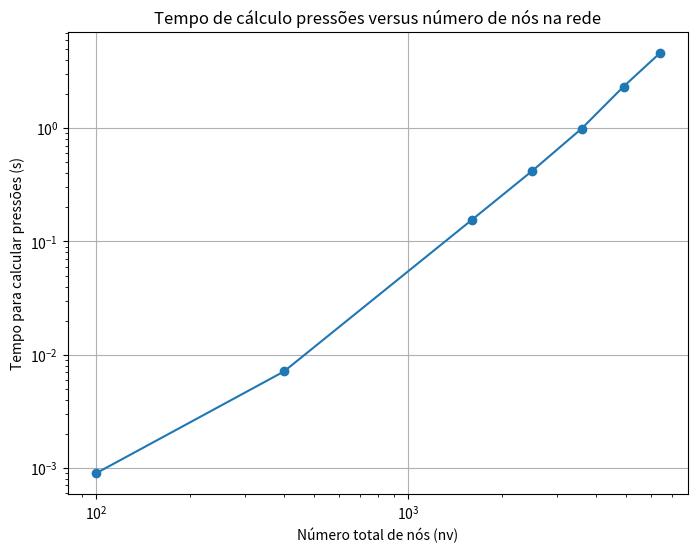

Generate this figure with matplotlib:
import numpy as np
import matplotlib.pyplot as plt
from mpl_toolkits.mplot3d import Axes3D # precisa desse import pra rodar no meu pc
import time

def Assembly(conec, C):
    
    lista_mtx = []  # lista que conterá os valores da matriz
    for i in conec: # loops para formar a lista aicma
        for j in i:
            lista_mtx.append(j)

    nv = max(lista_mtx) + 1 #numero de nos. Neste exercicio acrescentei o +1 pois osnós começam a ser enumerados em 0
    nc = len(conec) #numero de canos
    A = np.zeros(shape=(nv,nv))
    
    for k in range(nc):
        n1 = conec[k,0]
        n2 = conec[k,1]

        A[n1][n1] += C[k]
        A[n2][n2] += C[k]
        A[n1][n2] -= C[k]
        A[n2][n1] -= C[k]


    return A

def SolveNetwork(conec, C, natm, nB, QB):
    Atilde = Assembly(conec, C)
    for i in range(len(Atilde)):
        Atilde[natm, i] = 0
    Atilde[natm, natm] = 1

    b = np.zeros(len(Atilde))
    for i in range(len(b)):
        if(i == nB):
            b[i] = QB

    pressure = np.linalg.solve(Atilde, b)

    return pressure

def escreve_mtx_diagonal(C):
    nc = len(C) #numero de canos
    K = np.zeros(shape=(nc, nc))
    for i in range(nc):
        K[i,i] = C[i]
    return K

def escreve_mtx_D(C, conec):
    lista_mtx = []  # lista que conterá os valores da matriz de conectores
    for i in conec: # loops para formar a lista aicma
        for j in i:
            lista_mtx.append(j)
    
    nv = max(lista_mtx) # numero de nos
    nc = len(C) # numero de canos
    D = np.zeros(shape=(nc,nv))

    for k in range(nc):
        D[k,conec[k,0]] = 1
        D[k,conec[k,1]] = -1

    return D

def GeraRede(nx,ny,CH,CV):
    nv = nx*ny
    nc = (nx-1)*ny + (ny-1)*nx
    
    coord = np.zeros(shape=(nv,2))

    for i in range(nx):
      for j in range(ny):
        ig = i + j*nx
        coord[ig,0] = i
        coord[ig,1] = j

    conec = np.zeros(shape=(nc,2), dtype=int)
    C = np.zeros(nc)
    
    # Loop sobre canos horizontais
    for j in range(ny):
        for i in range(nx-1):
          k = j*(nx-1) + i
          conec[k,0] = j*nx + i
          conec[k,1] = j*nx + i+1
          C[k] = CH

    # Loop sobre canos verticais
    for i in range(nx):
      for j in range(ny-1):
          k = (nx-1)*ny + j*nx + i
          conec[k,0] = i + j*nx
          conec[k,1] = i + (j+1)*nx
          C[k] = CV

    return nv, nc, conec, C, coord

def PlotPressure(nx, ny, pressure):
    x = np.arange(0, nx, 1)
    y = np.arange(0, ny, 1)
    X,Y=np.meshgrid(x,y)
    Z = np.copy(pressure)
    Z.shape = (ny,nx)
    fig, ax = plt.subplots(figsize=(10,10))
    ax.set_aspect('equal')
    ax.set(xlabel='x', ylabel='y', title='Contours of pressure')
    ax.grid()
    ax.set_xticks(x)
    ax.set_yticks(y)
    cp = plt.contourf(X, Y, Z, cmap='jet')
    cb = plt.colorbar(cp)
    plt.show()

def PlotPressureAsSurface(nx, ny, pressure):
    x = np.arange(0, nx, 1)
    y = np.arange(0, ny, 1)
    X,Y=np.meshgrid(x,y)
    Z = np.copy(pressure)
    Z.shape = (ny,nx)
    fig, ax = plt.subplots(figsize=(10,10))
    ax.set_aspect('equal')
    ax.set(xlabel='x', ylabel='y', title='Contours of pressure')
    ax.grid()
    ax.set_xticks(x)
    ax.set_yticks(y)
    ax = plt.axes(projection="3d")
    ax.plot_surface(X, Y, Z, cmap='jet', edgecolor=None)
    ax.set(xlabel='$x$', ylabel='$y$', zlabel='$z$')
    ax.view_init(elev=30., azim=45)
    plt.show()

CH = 1.3
CV = 3.6
nx_1, ny_1 = 10, 10
nv_1 = nx_1*ny_1

nx_2, ny_2 = 20, 20
nv_2 = nx_2*ny_2

nx_3, ny_3 = 40, 40
nv_3 = nx_3*ny_3

nx_4, ny_4 = 50, 50
nv_4 = nx_4*ny_4

nx_5, ny_5 = 60, 60
nv_5 = nx_5*ny_5

nx_6, ny_6 = 70, 70
nv_6 = nx_6*ny_6

nx_7, ny_7 = 80, 80
nv_7 = nx_7*ny_7

# Gerando a rede
nv_1, nc_1, conec_1, C_1, coord_1 = GeraRede(nx_1,ny_1,CH,CV)
nv_2, nc_2, conec_2, C_2, coord_2 = GeraRede(nx_2,ny_2,CH,CV)
nv_3, nc_3, conec_3, C_3, coord_3 = GeraRede(nx_3,ny_3,CH,CV)
nv_4, nc_4, conec_4, C_4, coord_4 = GeraRede(nx_4,ny_4,CH,CV)
nv_5, nc_5, conec_5, C_5, coord_5 = GeraRede(nx_5,ny_5,CH,CV)
nv_6, nc_6, conec_6, C_6, coord_6 = GeraRede(nx_6,ny_6,CH,CV)
nv_7, nc_7, conec_7, C_7, coord_7 = GeraRede(nx_7,ny_7,CH,CV)

# determinando o numero do nó que está no canto superior direito (que é natm neste exemplo)
# os nós sao enumerados da esqurda para a direita e de baixo para cima, assim:
#                                                                              3 4 5                                     
#                                                                              0 1 2 
natm_1 = nx_1*ny_1 - 1
natm_2 = nx_2*ny_2 - 1
natm_3 = nx_2*ny_3 - 1
natm_4 = nx_2*ny_4 - 1
natm_5 = nx_2*ny_5 - 1
natm_6 = nx_2*ny_6 - 1
natm_7 = nx_2*ny_7 - 1

# Calculando o vetor de pressões e os respectivos tempos de cálculo
t0 = time.time()
pressure1 = SolveNetwork(conec_1, C_1, natm_1, 0, 3)
t1 = time.time() - t0

t0 = time.time()
pressure2 = SolveNetwork(conec_2, C_2, natm_2, 0, 3)
t2 = time.time() - t0

t0 = time.time()
pressure3 = SolveNetwork(conec_3, C_3, natm_3, 0, 3)
t3 = time.time() - t0

t0 = time.time()
pressure4 = SolveNetwork(conec_4, C_4, natm_4, 0, 3)
t4 = time.time() - t0

t0 = time.time()
pressure5 = SolveNetwork(conec_5, C_5, natm_5, 0, 3)
t5 = time.time() - t0

t0 = time.time()
pressure6 = SolveNetwork(conec_6, C_6, natm_6, 0, 3)
t6 = time.time() - t0

t0 = time.time()
pressure7 = SolveNetwork(conec_7, C_7, natm_7, 0, 3)
t7 = time.time() - t0

'''
print('Tempo 1: ', t1)
print('Tempo 2: ', t2)
print('Tempo 3: ', t3)
print('Tempo 4: ', t4)
'''

# lista dos tempos e lista dos produtos nx*ny = nv 
tempos = [t1, t2, t3, t4, t5, t6, t7]
nv = [nv_1, nv_2, nv_3, nv_4, nv_5, nv_6, nv_7]

# plot dos graficos
plt.figure(figsize=(8,6))
plt.loglog(nv, tempos, marker = 'o', linestyle='-')
plt.xlabel('Número total de nós (nv)')
plt.ylabel('Tempo para calcular pressões (s)')
plt.title('Tempo de cálculo pressões versus número de nós na rede')
plt.grid()
plt.show()




